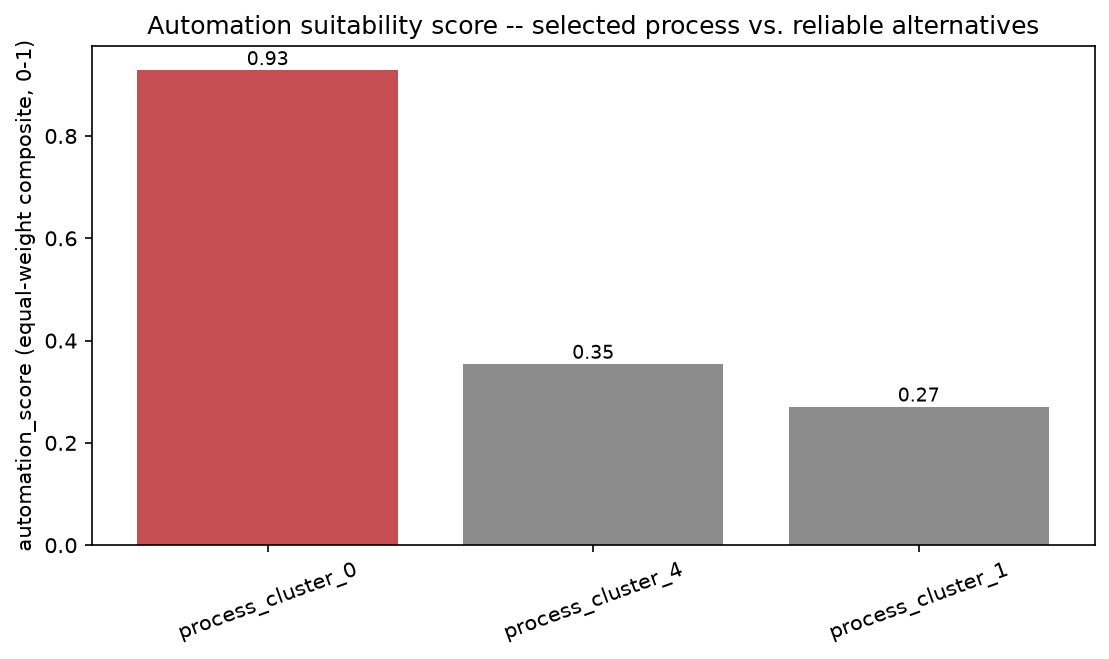

Data behind this chart, as committed beside it:
rank, label, n_occurrences, n_sessions, pct_of_total_observed_time, median_duration_s, duration_cv, mean_n_events, mean_n_distinct_apps, structured_interaction_share, behavioral_cv, automation_score, recommendation
1, process_cluster_0, 64, 14, 51.5, 73, 0.4873, 159.5, 2.656, 0.1679, 0.02038, 0.9286, Strong candidate
2, process_cluster_4, 18, 12, 43.71, 236.8, 0.5047, 507.8, 4.222, 0.1113, 0.02729, 0.3545, Low priority
3, process_cluster_1, 13, 10, 2.349, 13.37, 0.9453, 22.54, 3.538, 0.1656, 0.02789, 0.2709, Low priority
